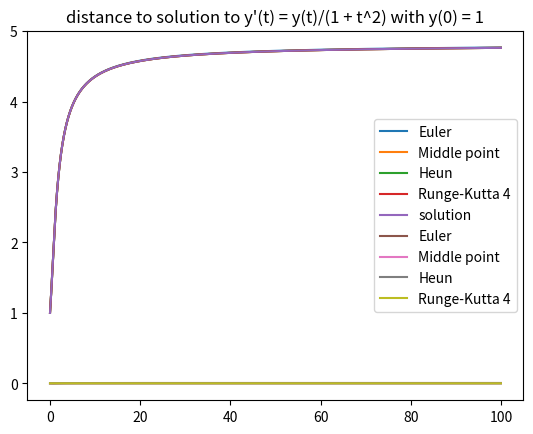

Write Python code to recreate this figure.
#===============IMPORTS===============#

import numpy.linalg as nl
import matplotlib.pyplot as plt
import numpy as np

#=================CORE================#

# Euler
def step_euler(y, t, h, f):
    return y + h * f(y,t)

# Middle point
def step_middle_point(y, t, h, f):
    return y + h * f(y + h/2*f(y,t), t + h/2)

# Heun
def step_heun(y, t, h, f):
    return y + h/2 * (f(y,t) + f(y + h*f(y,t) ,t + h))

# Runge-Kutta order 4
def step_runge_kutta_4(y, t, h, f):
    p1 = f(y,t)
    p2 = f(y + p1*h/2,t + h/2)
    p3 = f(y + p2*h/2,t + h/2)
    p4 = f(y + h*p3, t + h)
    p = (p1 + 2*p2 + 2*p3 + p4)/6
    return y + h * p

# Generalisation
def meth_n_step(y0, t0, N, h, f, meth):
    start_y = y0
    start_x = t0
    if (type(y0) is float):
        Y = np.empty(N)
    else:
        Y = np.empty([N, y0.size])
    Y[0] = start_y
    for i in range(1,N):
        start_y = meth(start_y, start_x, h, f)
        start_x += h
        Y[i] = start_y
    return Y

def meth_epsilon(y0, t0, tf, eps, f, meth):
    start_y = y0
    start_x = t0
    h = (tf - t0) * eps
    Y = np.array([start_y])
    while (start_x < tf):
        start_y = meth(start_y, start_x, h, f)
        start_x += h
        Y = np.append(Y, start_y)
    return Y

#==============TANGENTS===============#

def tangents_field(y0, t0, h, f, meth, N):
    tan0 = lambda x : f(y0, t0).dot((x - t0)) + y0
    X = [0.]*N
    Y = [0.]*N
    DY = [0.]*N
    X[0] = t0
    Y[0] = y0
    DY[0] = f(y0, t0)
    for i in range(1,N):
        y0 = meth(y0, t0, h, f)
        t0 += h
        X[i] = t0
        Y[i] = y0
        DY[i] = f(y0, t0)
    plt.quiver(X, DY)
    plt.show()
    return

#tangents_field(1., 0., 0.01, lambda y,t : y/(1 + t**2), step_euler, 50)

#==============TEST_ZONE==============#

def test_methodes():
    # Dimension 1
    t0 = 0.
    y0 = 1.
    N = 10000
    h = 0.01
    f = lambda y,t : y/(1 + t**2)

    #print(meth_n_step(y0, t0, N, h, f, step_euler))
    #print(meth_n_step(y0, t0, N, h, f, step_middle_point))
    #print(meth_n_step(y0, t0, N, h, f, step_heun))
    #print(meth_n_step(y0, t0, N, h, f, step_runge_kutta_4))

    # Plot Section

    X = np.arange(t0, t0 + (N)*h, h)
    Y_euler = meth_n_step(y0, t0, N, h, f, step_euler)
    Y_middle_point = meth_n_step(y0, t0, N, h, f, step_middle_point)
    Y_heun = meth_n_step(y0, t0, N, h, f, step_heun)
    Y_runge_kutta_4 = meth_n_step(y0, t0, N, h, f, step_runge_kutta_4)

    y_sol = lambda t : np.exp(np.arctan(t))

    plt.plot(X, Y_euler, label='Euler')
    plt.plot(X, Y_middle_point, label='Middle point')
    plt.plot(X, Y_heun, label='Heun')
    plt.plot(X, Y_runge_kutta_4, label='Runge-Kutta 4')
    plt.plot(X, y_sol(X), label='solution')
    plt.title('n_step : solution to y\'(t) = y(t)/(1 + t^2) with y(0) = 1')
    plt.legend()
    plt.show()

    plt.plot(X, Y_euler - y_sol(X), label='Euler')
    plt.plot(X, Y_middle_point - y_sol(X), label='Middle point')
    plt.plot(X, Y_heun - y_sol(X), label='Heun')
    plt.plot(X, Y_runge_kutta_4 - y_sol(X), label='Runge-Kutta 4')
    plt.title('distance to solution to y\'(t) = y(t)/(1 + t^2) with y(0) = 1')
    plt.legend()
    plt.show()

    tf = 3.

    X = np.arange(t0, tf, h)
    Y_euler = meth_epsilon(y0, t0, tf, 1/N, f, step_euler)
    Y_middle_point = meth_epsilon(y0, t0, tf, 1/N, f, step_middle_point)
    Y_heun = meth_epsilon(y0, t0, tf, 1/N, f, step_heun)
    Y_runge_kutta_4 = meth_epsilon(y0, t0, tf, 1/N, f, step_runge_kutta_4)

    #print(meth_epsilon(y0, t0, tf, 1/N, f, step_euler))
    #print(meth_epsilon(y0, t0, tf, 1/N, f, step_middle_point))
    #print(meth_epsilon(y0, t0, tf, 1/N, f, step_heun))
    #print(meth_epsilon(y0, t0, tf, 1/N, f, step_runge_kutta_4))

    # Dimension 2
    t0 = 0.
    y0 = np.array([1, 0])
    N = 100
    h = 0.01
    f = lambda y,t : np.array([-y[1], y[0]])

    return

if __name__ == '__main__':
    test_methodes()
